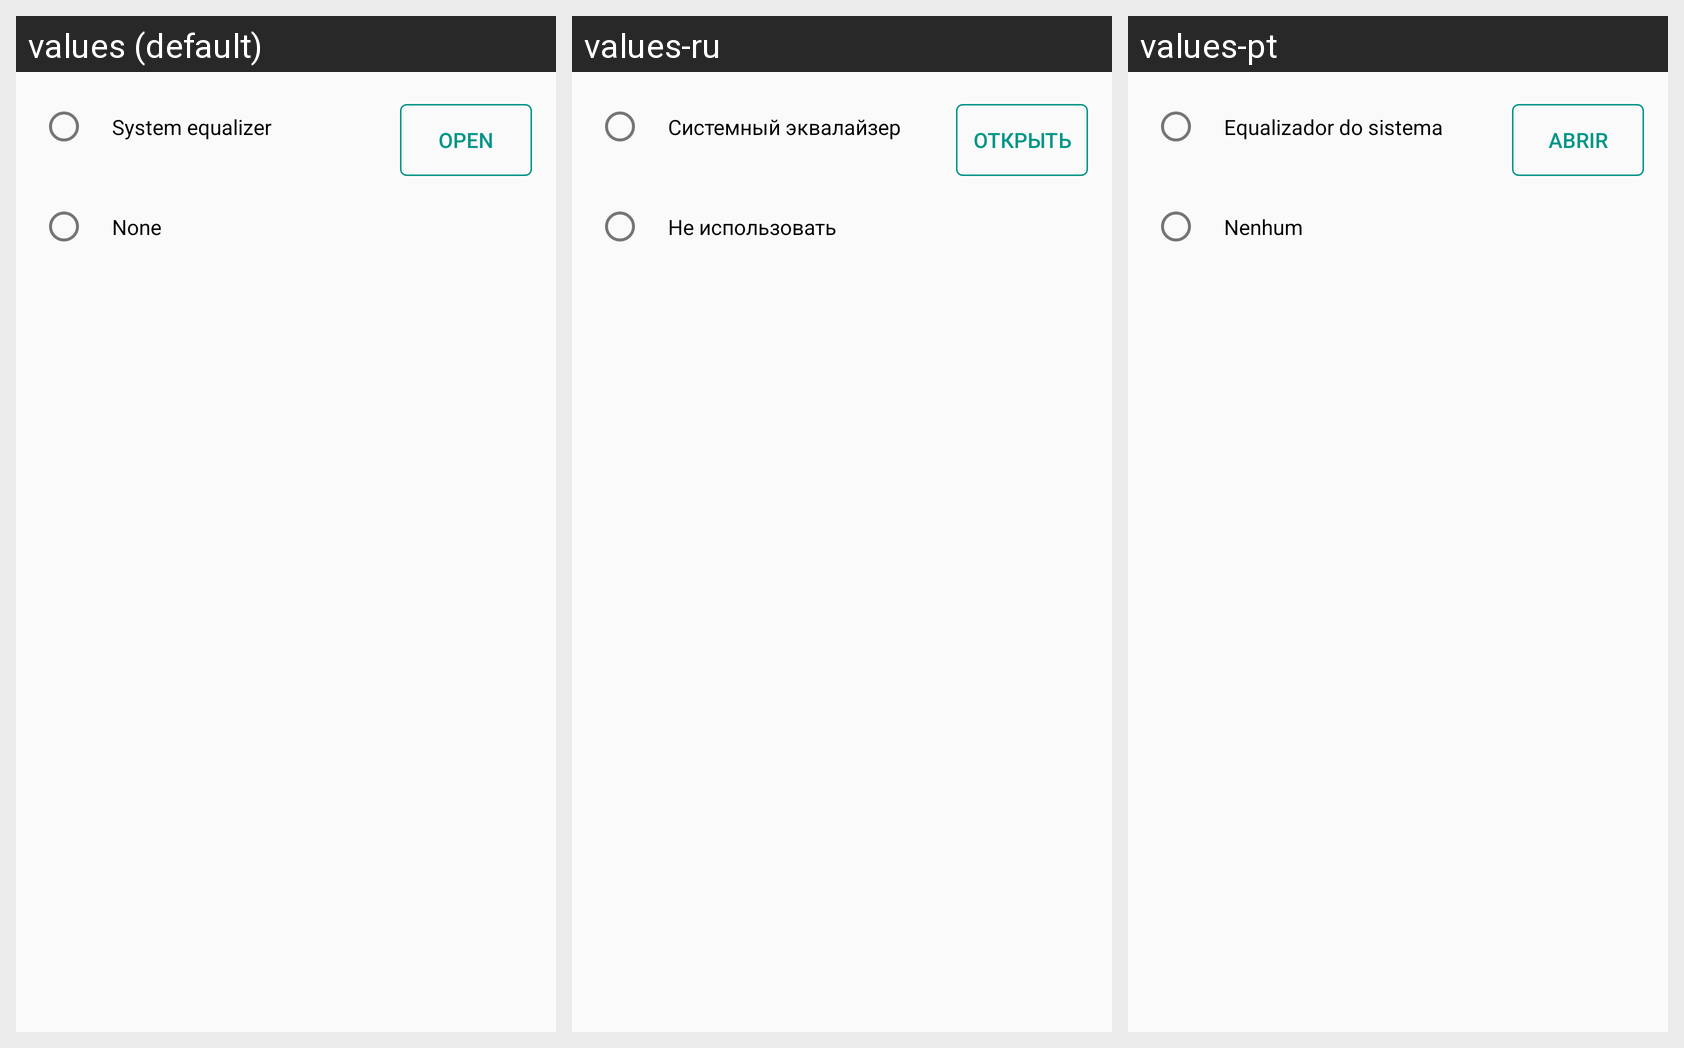

Translations of the strings shown on this Android screen, per locale in the grid:
Android screen res/layout/dialog_equalizer_chooser.xml rendered under 3 locales, left to right: values (default), values-ru, values-pt. Device: Nexus 5 (rendered at 1080×1920; each locale shown at half size, 540×960, under a caption strip naming it); theme AppTheme.
Strings drawn on this screen, with the default value and each locale's value (text and hints the layout hard-codes, and strings that could not be matched under every locale, appear in the picture but are not listed):

system_equalizer
  values: System equalizer
  values-ru: Системный эквалайзер
  values-pt: Equalizador do sistema

open
  values: Open
  values-ru: Открыть
  values-pt: Abrir

no_equalizer
  values: None
  values-ru: Не использовать
  values-pt: Nenhum
